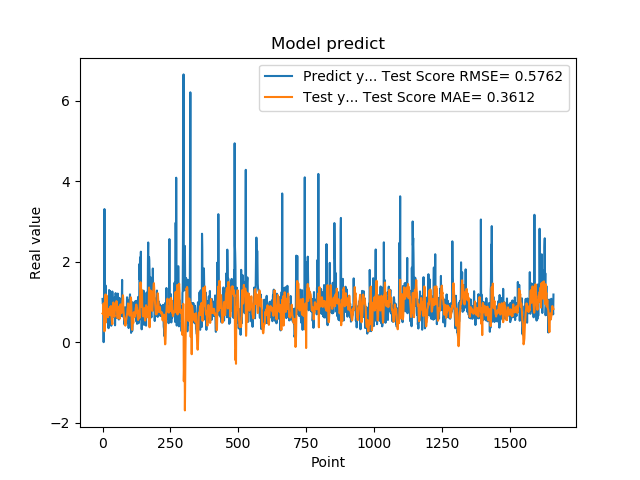

The data file committed next to this chart (first rows):
1.074290990829999792e+00, 7.139781900796032810e-01
9.521890282630000035e-01, 7.248608083107292988e-01
9.879170060160000766e-01, 7.002615304673295293e-01
1.011654973029999960e+00, 8.520795001339888097e-01
0.000000000000000000e+00, 9.662669647937159878e-01
7.643579840659999736e-01, 6.247555240645726871e-01
7.788103222849999119e-01, 6.029513869046918551e-01
3.306220054629999794e+00, 2.695560810619357928e-01
1.055441975589999970e+00, 4.383361116226986431e-01
7.543110251430000801e-01, 7.823040443777670161e-01
7.915459871289999283e-01, 9.823874932112788283e-01
1.409499049189999909e+00, 1.186061115567075275e+00
8.875439763070001042e-01, 4.873763972623974539e-01
6.401469707490000660e-01, 9.954064402303668402e-01
5.082880258560000808e-01, 1.166624287862554121e+00
8.640019893649999450e-01, 1.139142083266156513e+00
5.725920200349999822e-01, 9.157110643429168251e-01
8.469420075419999971e-01, 7.127811590705387390e-01
9.181020259860001032e-01, 6.415107334111004311e-01
7.976629734039999420e-01, 6.350668939306091110e-01
9.608020186419998776e-01, 6.185512642022662488e-01
9.555831551549999192e-01, 7.630929985599324006e-01
3.470349907879999862e-01, 8.235655293373478347e-01
9.546210169789999256e-01, 7.420720712170923994e-01
1.293938040730000072e+00, 7.944916008981700584e-01
5.251880288119999962e-01, 7.498913542182154002e-01
4.773890078070000542e-01, 6.840555166762249950e-01
1.275226235389999907e+00, 8.615970111810261622e-01
8.723750114439999814e-01, 8.749607644421670827e-01
8.355640172959999390e-01, 6.690989026843342513e-01
7.321749925609999377e-01, 8.007754350041925706e-01
7.640249729160000225e-01, 8.974713852094505784e-01
4.072830080990000323e-01, 7.721131075334120020e-01
4.752210080619999610e-01, 6.544216826239074303e-01
8.781340122220000488e-01, 5.551028006682922067e-01
7.414129972460000717e-01, 4.907967590605019081e-01
1.258002042770000051e+00, 4.454532825792649753e-01
1.069700956339999953e+00, 6.370608631839678182e-01
7.274609804150000691e-01, 8.288169426667132411e-01
7.892770171170000459e-01, 9.096708009311526011e-01
6.237750053410000550e-01, 9.865112062981840069e-01
6.914690136910000007e-01, 8.010530771328016053e-01
8.557710051540000640e-01, 6.692511088890158444e-01
7.093830108640000187e-01, 6.661573163445276835e-01
1.014547944070000041e+00, 6.346665429681510595e-01
1.115731000900000103e+00, 7.437451708637523584e-01
4.182830154900000208e-01, 8.514277301174566492e-01
1.002280950550000105e+00, 8.172696101790053458e-01
1.218860983849999968e+00, 9.548133442888132594e-01
1.143296003339999922e+00, 8.959853431518393085e-01
6.528189778330000248e-01, 8.716401551557051430e-01
6.746559739110000731e-01, 1.021025241739313083e+00
6.009536385540000802e-01, 1.006171598001874390e+00
6.694570183749999348e-01, 8.111625942907353393e-01
6.538079977039999990e-01, 6.600942116607455556e-01
7.814120054240000224e-01, 6.052341091254963557e-01
1.206303954120000022e+00, 5.935152173241847740e-01
8.469259738919999725e-01, 6.966557970236038067e-01
8.286409974099999687e-01, 7.605107973341752592e-01
6.482390165329999787e-01, 8.809306853143007432e-01
5.623700022700000023e-01, 8.754976733726200777e-01
... 1,599 more rows
